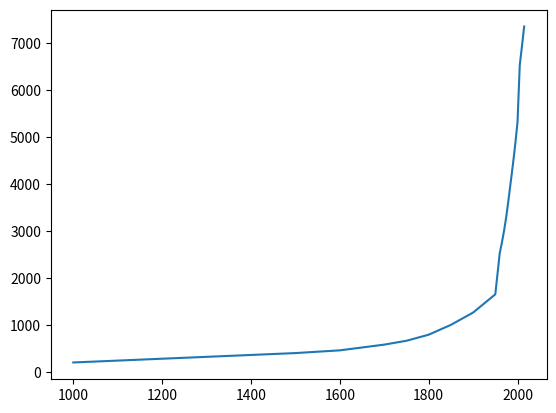

Recreate this plot in Python.
import matplotlib.pyplot as plt
years = [1000,1500,1600,1700,1750,1800,1850,
        1900,1950,1960,1965,1970,1975,1980,
        1985,1990,1995,2000,2005,
        2010,2015]

pops = [200,400,458,580,662,791,1000,
        1262,1650,2525,2758,3018,3322,3682,
        4061,4440,4853,5310,6520,
        6930,7349]
plt.plot(years,pops)
plt.show()